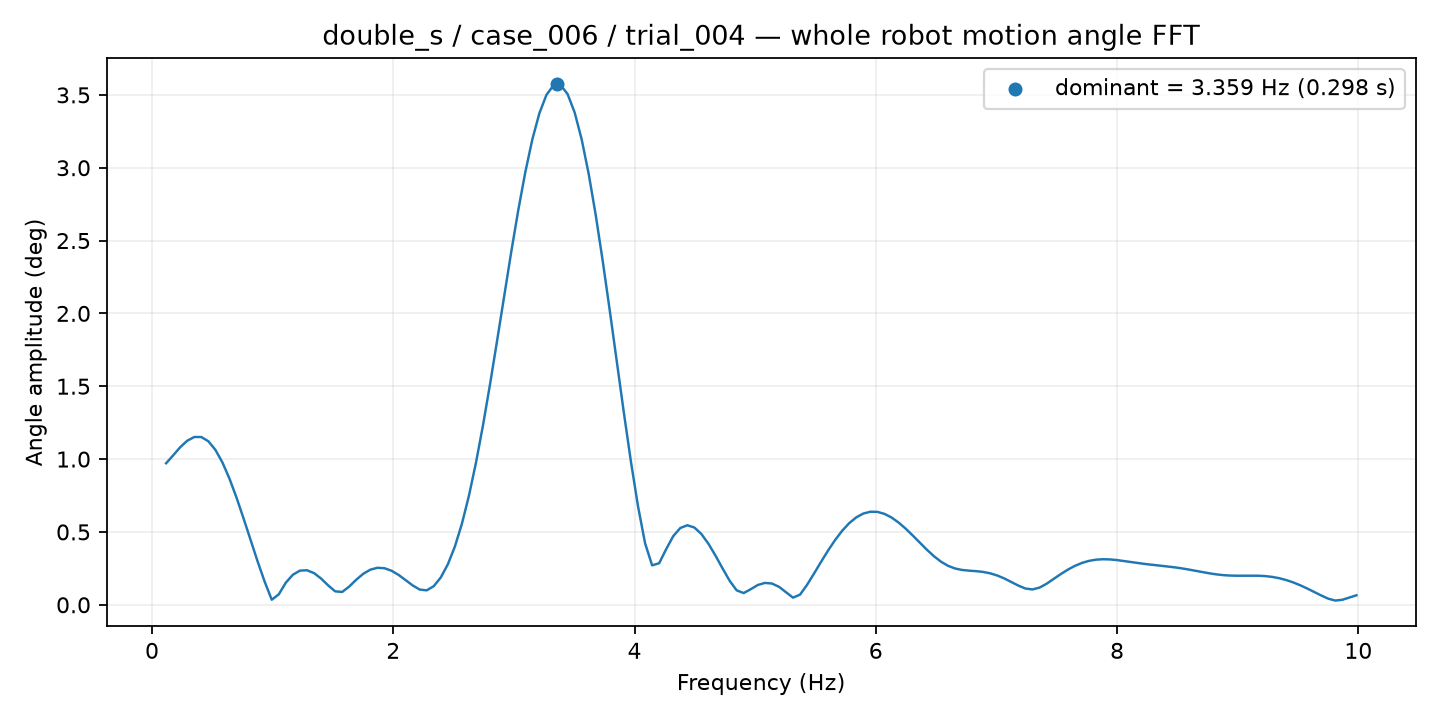

Source data for this figure (header and first rows):
frequency_hz, amplitude_deg
0.1168, 0.9713
0.1752, 1.026
0.2336, 1.081
0.292, 1.126
0.3503, 1.152
0.4087, 1.152
0.4671, 1.122
0.5255, 1.063
0.5839, 0.9766
0.6423, 0.8655
0.7007, 0.7353
0.7591, 0.5923
0.8175, 0.4436
0.8759, 0.2964
0.9342, 0.1577
0.9926, 0.03459
1.051, 0.07176
1.109, 0.1519
1.168, 0.2064
1.226, 0.2344
1.285, 0.237
1.343, 0.2174
1.401, 0.1803
1.46, 0.1334
1.518, 0.09223
1.577, 0.088
1.635, 0.1252
1.693, 0.1723
1.752, 0.213
1.81, 0.2411
1.868, 0.2539
1.927, 0.251
1.985, 0.2337
2.044, 0.2051
2.102, 0.1696
2.16, 0.133
2.219, 0.1045
2.277, 0.09898
2.336, 0.1277
2.394, 0.1879
2.452, 0.2778
2.511, 0.3999
2.569, 0.5569
2.628, 0.7499
2.686, 0.9771
2.744, 1.235
2.803, 1.517
2.861, 1.815
2.92, 2.12
2.978, 2.422
3.036, 2.709
3.095, 2.97
3.153, 3.195
3.211, 3.375
3.27, 3.5
3.328, 3.566
3.387, 3.568
3.445, 3.506
3.503, 3.38
3.562, 3.195
... 110 more rows
